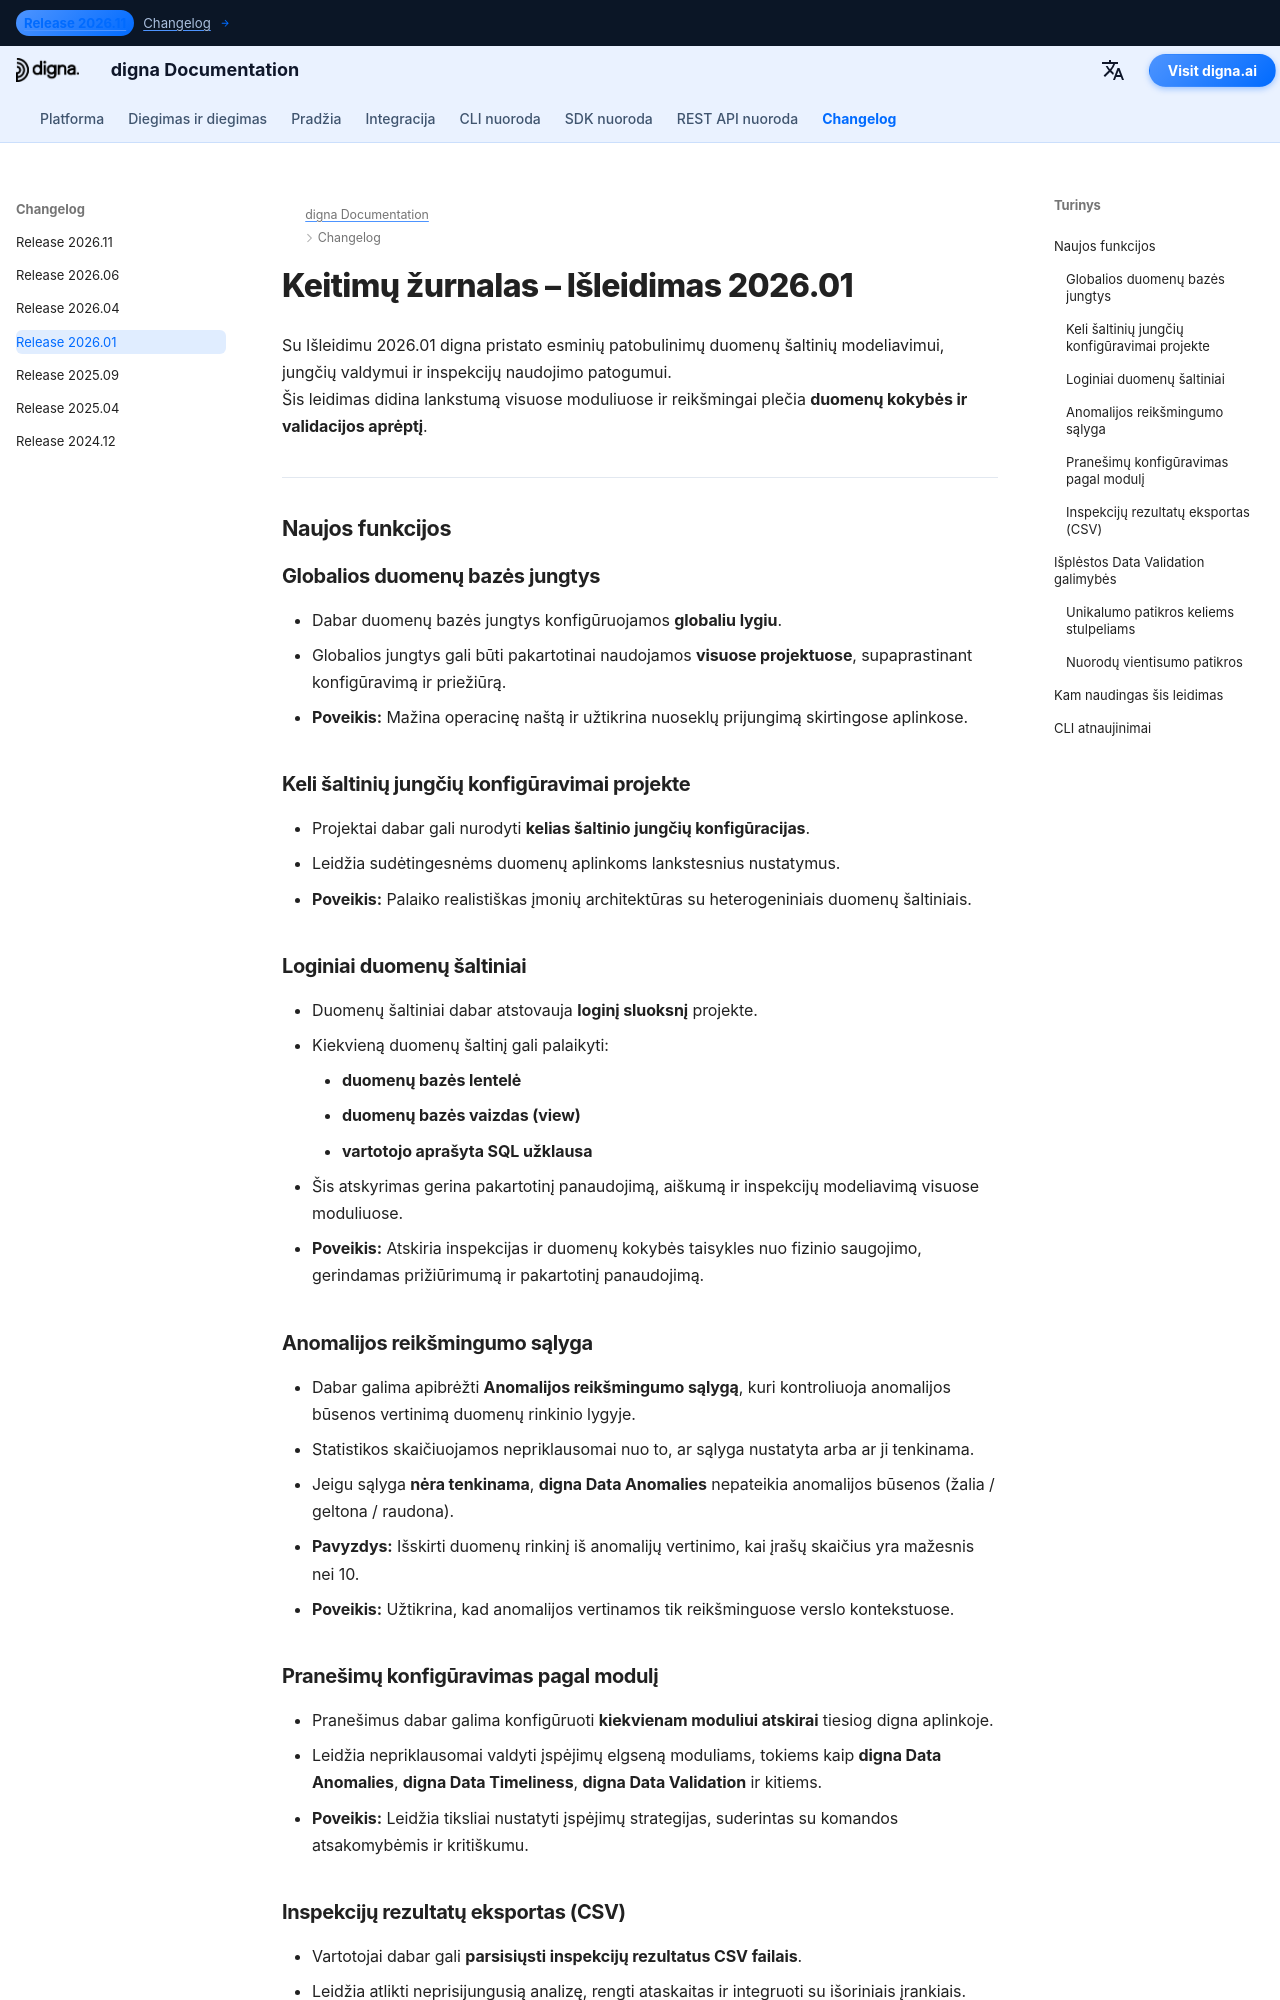

repository: dignaai/digna-docs · page: lt/changelog/Release_202601/index.html · generator: mkdocs

---
title: digna Išleidimas 2026.01 | Loginiai duomenų šaltiniai, globalios jungtys ir išplėstinė Data Validation
description: Sužinokite, kas naujo digna Išleidime 2026.01. Ši versija pristato globalias duomenų bazės jungtis, loginius duomenų šaltinius, anomalijų reikšmingumo sąlygas, CSV eksporto galimybę ir išplėstinę Data Validation, įskaitant nuorodų vientisumo patikras.
keywords: digna Išleidimas 2026.01, digna pakeitimų žurnalas, digna duomenų šaltinis, digna duomenų bazės jungtys, digna Data Anomalies, digna Data Validation, nuorodų vientisumo tikrinimas, duomenų kokybės taisyklės, duomenų stebėjimas, digna CSV eksportas
image: /assets/logo_square.png
---

# Keitimų žurnalas – Išleidimas 2026.01  

Su Išleidimu 2026.01 digna pristato esminių patobulinimų duomenų šaltinių modeliavimui, jungčių valdymui ir inspekcijų naudojimo patogumui.  
Šis leidimas didina lankstumą visuose moduliuose ir reikšmingai plečia **duomenų kokybės ir validacijos aprėptį**.

---

## Naujos funkcijos  

### Globalios duomenų bazės jungtys  
- Dabar duomenų bazės jungtys konfigūruojamos **globaliu lygiu**.  
- Globalios jungtys gali būti pakartotinai naudojamos **visuose projektuose**, supaprastinant konfigūravimą ir priežiūrą.  
- **Poveikis:** Mažina operacinę naštą ir užtikrina nuoseklų prijungimą skirtingose aplinkose.

### Keli šaltinių jungčių konfigūravimai projekte  
- Projektai dabar gali nurodyti **kelias šaltinio jungčių konfigūracijas**.  
- Leidžia sudėtingesnėms duomenų aplinkoms lankstesnius nustatymus.  
- **Poveikis:** Palaiko realistiškas įmonių architektūras su heterogeniniais duomenų šaltiniais.

### Loginiai duomenų šaltiniai  
- Duomenų šaltiniai dabar atstovauja **loginį sluoksnį** projekte.  
- Kiekvieną duomenų šaltinį gali palaikyti:
    - **duomenų bazės lentelė**
    - **duomenų bazės vaizdas (view)**
    - **vartotojo aprašyta SQL užklausa**  
- Šis atskyrimas gerina pakartotinį panaudojimą, aiškumą ir inspekcijų modeliavimą visuose moduliuose.  
- **Poveikis:** Atskiria inspekcijas ir duomenų kokybės taisykles nuo fizinio saugojimo, gerindamas prižiūrimumą ir pakartotinį panaudojimą.

### Anomalijos reikšmingumo sąlyga  
- Dabar galima apibrėžti **Anomalijos reikšmingumo sąlygą**, kuri kontroliuoja anomalijos būsenos vertinimą duomenų rinkinio lygyje.  
- Statistikos skaičiuojamos nepriklausomai nuo to, ar sąlyga nustatyta arba ar ji tenkinama.  
- Jeigu sąlyga **nėra tenkinama**, **digna Data Anomalies** nepateikia anomalijos būsenos (žalia / geltona / raudona).  
- **Pavyzdys:** Išskirti duomenų rinkinį iš anomalijų vertinimo, kai įrašų skaičius yra mažesnis nei 10.  
- **Poveikis:** Užtikrina, kad anomalijos vertinamos tik reikšminguose verslo kontekstuose.
